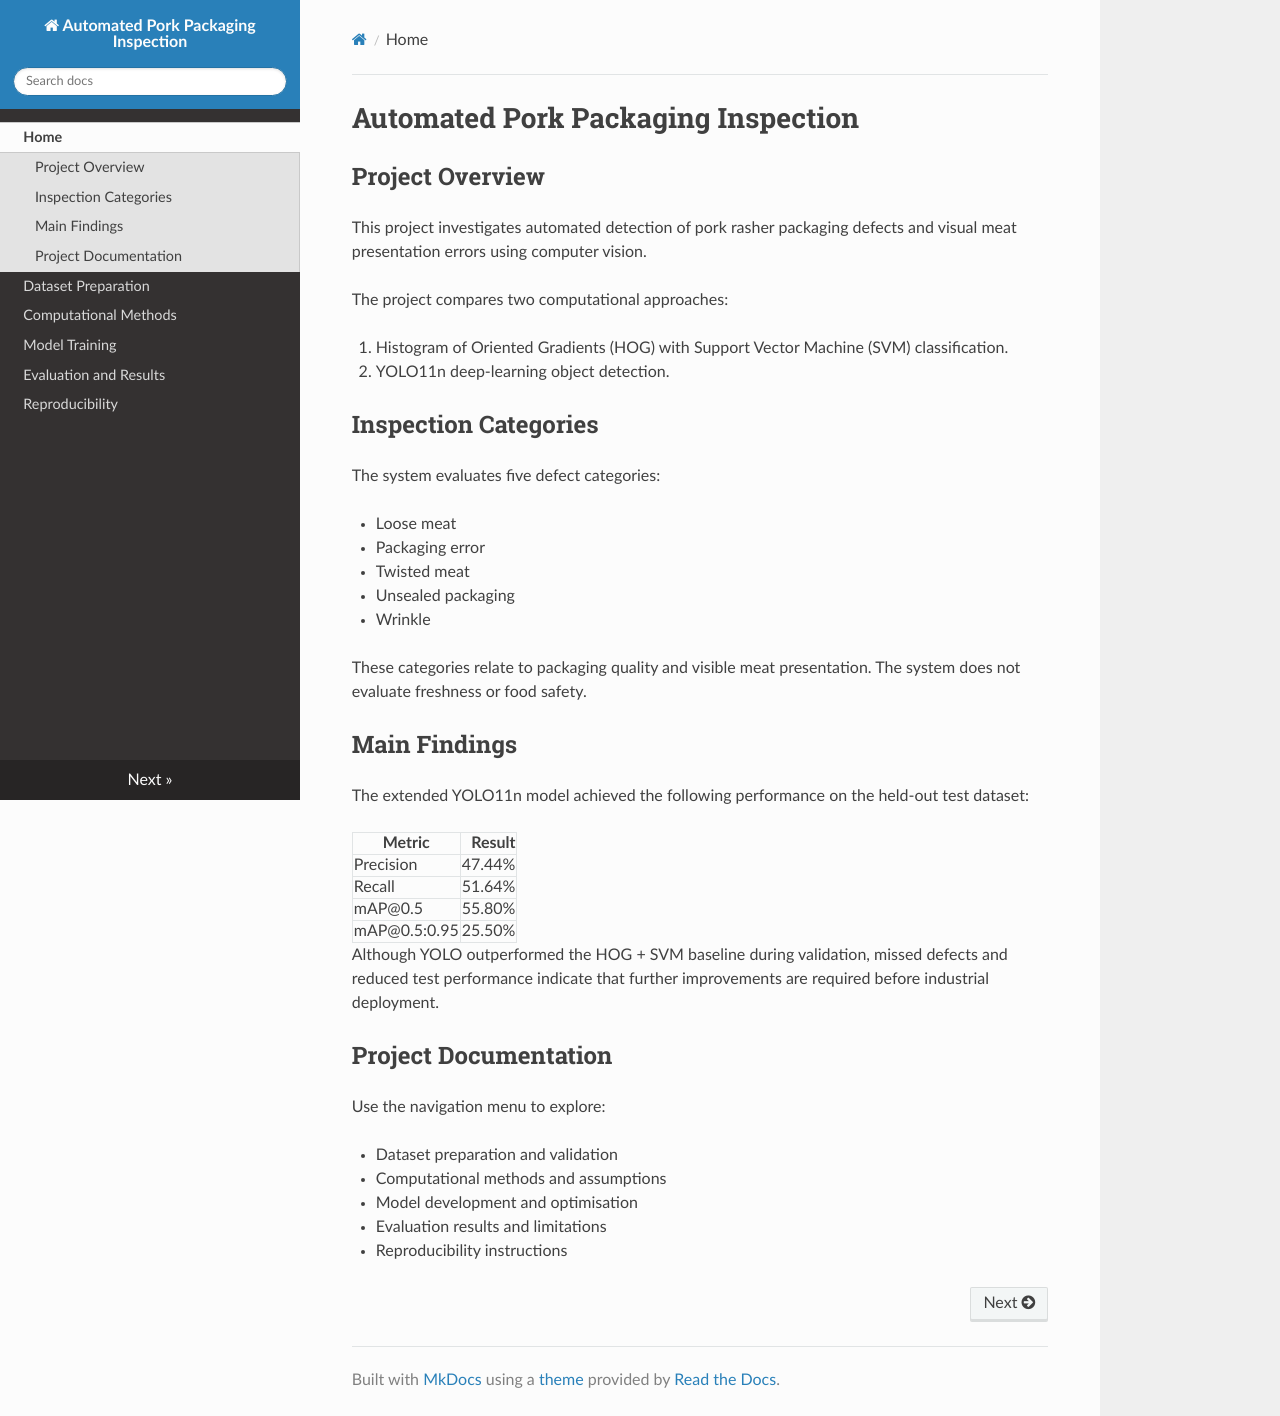

repository: ZhengTew/MMA3001-Pork-Packaging-Inspection · page: index.html · generator: mkdocs


# Automated Pork Packaging Inspection

## Project Overview

This project investigates automated detection of pork rasher
packaging defects and visual meat presentation errors using
computer vision.

The project compares two computational approaches:

1. Histogram of Oriented Gradients (HOG) with Support Vector
   Machine (SVM) classification.
2. YOLO11n deep-learning object detection.

## Inspection Categories

The system evaluates five defect categories:

- Loose meat
- Packaging error
- Twisted meat
- Unsealed packaging
- Wrinkle

These categories relate to packaging quality and visible meat
presentation. The system does not evaluate freshness or food safety.

## Main Findings

The extended YOLO11n model achieved the following performance
on the held-out test dataset:

| Metric | Result |
|---|---:|
| Precision | 47.44% |
| Recall | 51.64% |
| mAP@0.5 | 55.80% |
| mAP@0.5:0.95 | 25.50% |

Although YOLO outperformed the HOG + SVM baseline during
validation, missed defects and reduced test performance indicate
that further improvements are required before industrial deployment.

## Project Documentation

Use the navigation menu to explore:

- Dataset preparation and validation
- Computational methods and assumptions
- Model development and optimisation
- Evaluation results and limitations
- Reproducibility instructions
